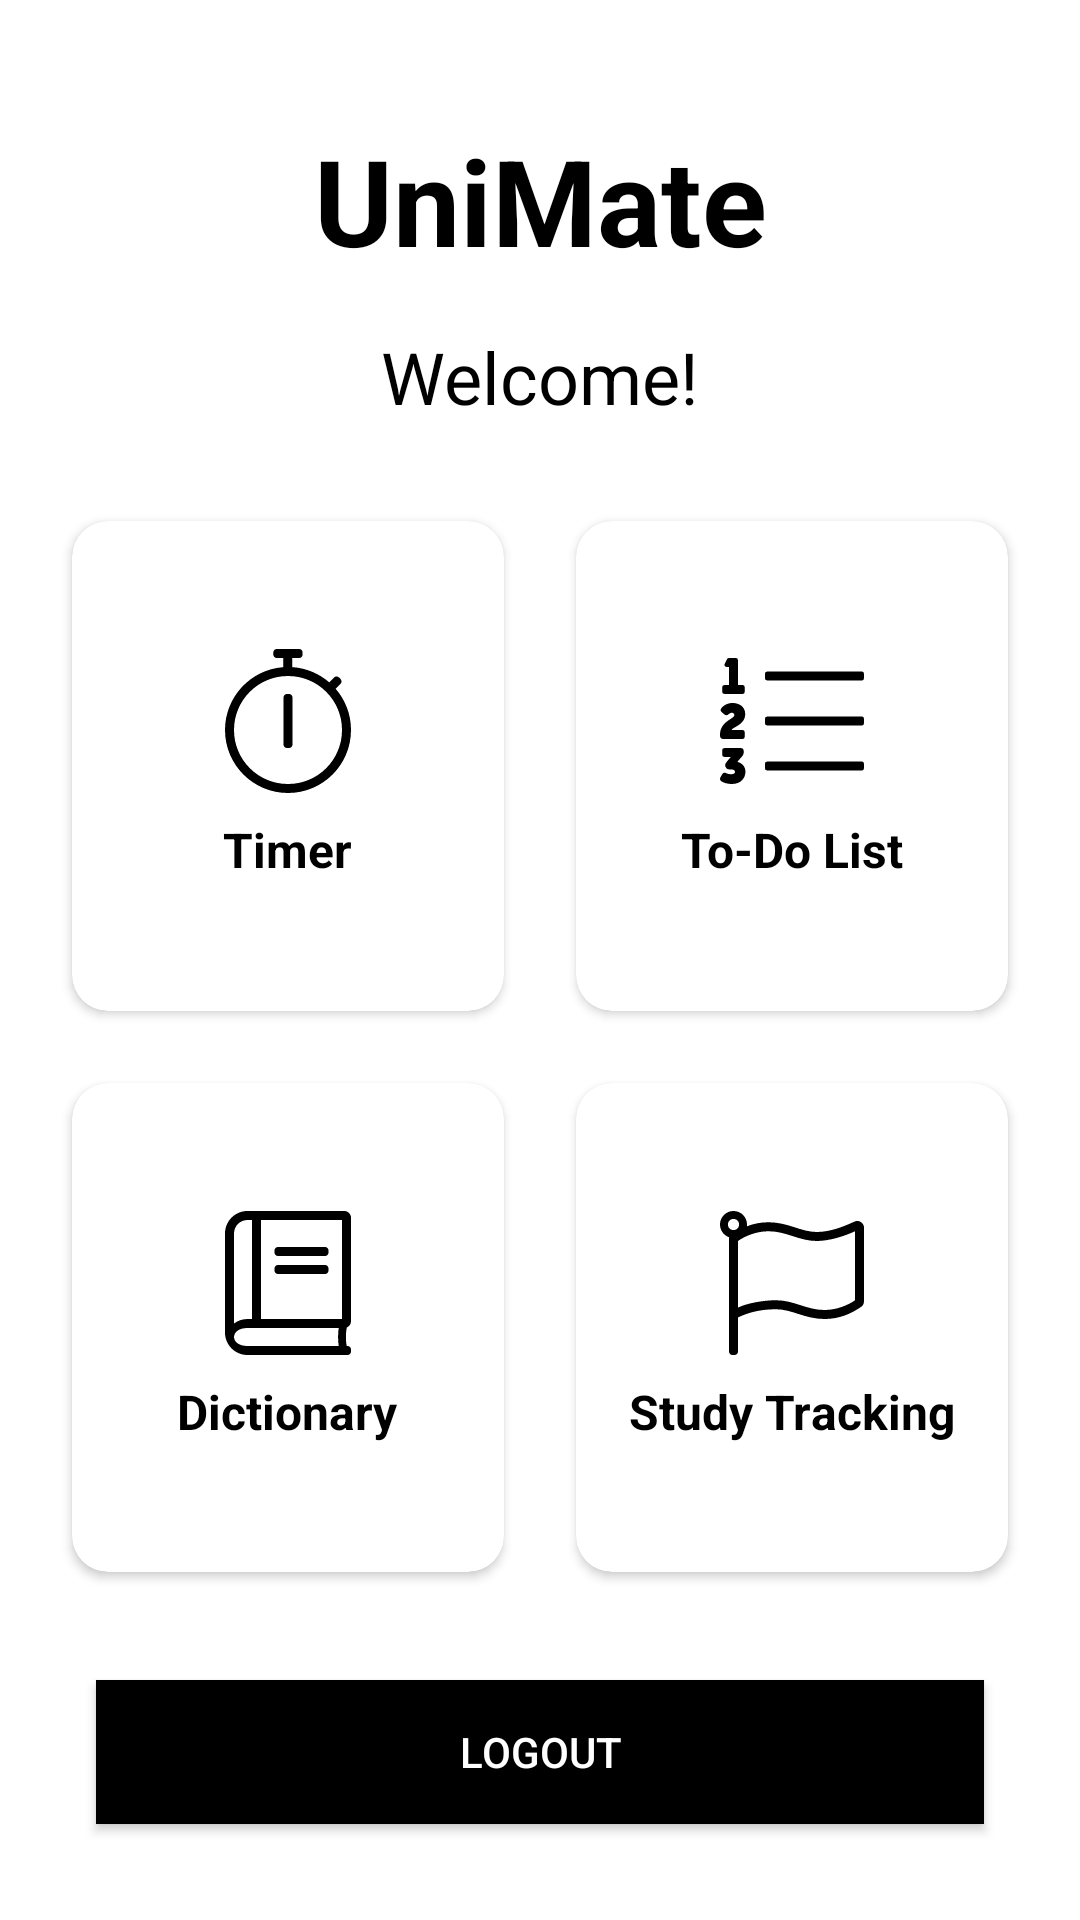

Layout XML and referenced resources for this Android screen:
<!-- AndroidManifest.xml: application theme Theme.UniMate -->
<!-- res/layout/activity_main.xml -->
<?xml version="1.0" encoding="utf-8"?>

<androidx.constraintlayout.widget.ConstraintLayout xmlns:android="http://schemas.android.com/apk/res/android"
    xmlns:app="http://schemas.android.com/apk/res-auto"
    xmlns:tools="http://schemas.android.com/tools"
    android:id="@+id/main"
    android:layout_width="match_parent"
    android:layout_height="match_parent"
    android:background="@color/colorBackground"
    tools:context=".MainActivity">

    <TextView
        android:id="@+id/tvAppTitle"
        android:layout_width="wrap_content"
        android:layout_height="wrap_content"
        android:layout_marginTop="40dp"
        android:text="UniMate"
        android:textColor="@color/colorText"
        android:textSize="40sp"
        android:textStyle="bold"
        app:layout_constraintEnd_toEndOf="parent"
        app:layout_constraintStart_toStartOf="parent"
        app:layout_constraintTop_toTopOf="parent" />

    <TextView
        android:id="@+id/tvWelcomeMessage"
        android:layout_width="wrap_content"
        android:layout_height="wrap_content"
        android:layout_marginTop="16dp"
        android:text="Welcome!"
        android:textColor="@color/colorText"
        android:textSize="24sp"
        app:layout_constraintEnd_toEndOf="parent"
        app:layout_constraintStart_toStartOf="parent"
        app:layout_constraintTop_toBottomOf="@+id/tvAppTitle" />

    <androidx.cardview.widget.CardView
        android:id="@+id/cardTimer"
        android:layout_width="0dp"
        android:layout_height="0dp"
        android:layout_marginStart="24dp"
        android:layout_marginTop="32dp"
        android:layout_marginEnd="12dp"
        android:clickable="true"
        android:elevation="4dp"
        android:focusable="true"
        android:foreground="?android:attr/selectableItemBackground"
        app:cardCornerRadius="12dp"
        app:layout_constraintBottom_toTopOf="@+id/cardDictionary"
        app:layout_constraintEnd_toStartOf="@+id/cardTodo"
        app:layout_constraintStart_toStartOf="parent"
        app:layout_constraintTop_toBottomOf="@+id/tvWelcomeMessage">

        <LinearLayout
            android:layout_width="match_parent"
            android:layout_height="match_parent"
            android:gravity="center"
            android:orientation="vertical"
            android:padding="16dp">

            <ImageView
                android:layout_width="48dp"
                android:layout_height="48dp"
                android:src="@drawable/stopwatch"
                android:tint="@color/colorText" />

            <TextView
                android:layout_width="wrap_content"
                android:layout_height="wrap_content"
                android:layout_marginTop="8dp"
                android:text="Timer"
                android:textColor="@color/colorText"
                android:textSize="16sp"
                android:textStyle="bold" />
        </LinearLayout>
    </androidx.cardview.widget.CardView>

    <androidx.cardview.widget.CardView
        android:id="@+id/cardTodo"
        android:layout_width="0dp"
        android:layout_height="0dp"
        android:layout_marginStart="12dp"
        android:layout_marginTop="32dp"
        android:layout_marginEnd="24dp"
        android:clickable="true"
        android:elevation="4dp"
        android:focusable="true"
        android:foreground="?android:attr/selectableItemBackground"
        app:cardCornerRadius="12dp"
        app:layout_constraintBottom_toTopOf="@+id/cardStudyTracking"
        app:layout_constraintEnd_toEndOf="parent"
        app:layout_constraintStart_toEndOf="@+id/cardTimer"
        app:layout_constraintTop_toBottomOf="@+id/tvWelcomeMessage">

        <LinearLayout
            android:layout_width="match_parent"
            android:layout_height="match_parent"
            android:gravity="center"
            android:orientation="vertical"
            android:padding="16dp">

            <ImageView
                android:layout_width="48dp"
                android:layout_height="48dp"
                android:src="@drawable/list_ol"
                android:tint="@color/colorText" />

            <TextView
                android:layout_width="wrap_content"
                android:layout_height="wrap_content"
                android:layout_marginTop="8dp"
                android:text="To-Do List"
                android:textColor="@color/colorText"
                android:textSize="16sp"
                android:textStyle="bold" />
        </LinearLayout>
    </androidx.cardview.widget.CardView>

    <androidx.cardview.widget.CardView
        android:id="@+id/cardDictionary"
        android:layout_width="0dp"
        android:layout_height="0dp"
        android:layout_marginStart="24dp"
        android:layout_marginTop="24dp"
        android:layout_marginEnd="12dp"
        android:layout_marginBottom="36dp"
        android:clickable="true"
        android:elevation="4dp"
        android:focusable="true"
        android:foreground="?android:attr/selectableItemBackground"
        app:cardCornerRadius="12dp"
        app:layout_constraintBottom_toTopOf="@+id/btnLogout"
        app:layout_constraintEnd_toStartOf="@+id/cardStudyTracking"
        app:layout_constraintStart_toStartOf="parent"
        app:layout_constraintTop_toBottomOf="@+id/cardTimer">

        <LinearLayout
            android:layout_width="match_parent"
            android:layout_height="match_parent"
            android:gravity="center"
            android:orientation="vertical"
            android:padding="16dp">

            <ImageView
                android:layout_width="48dp"
                android:layout_height="48dp"
                android:src="@drawable/book"
                android:tint="@color/colorText" />

            <TextView
                android:layout_width="wrap_content"
                android:layout_height="wrap_content"
                android:layout_marginTop="8dp"
                android:text="Dictionary"
                android:textColor="@color/colorText"
                android:textSize="16sp"
                android:textStyle="bold" />
        </LinearLayout>
    </androidx.cardview.widget.CardView>

    <androidx.cardview.widget.CardView
        android:id="@+id/cardStudyTracking"
        android:layout_width="0dp"
        android:layout_height="0dp"
        android:layout_marginStart="12dp"
        android:layout_marginTop="24dp"
        android:layout_marginEnd="24dp"
        android:layout_marginBottom="36dp"
        android:clickable="true"
        android:elevation="4dp"
        android:focusable="true"
        android:foreground="?android:attr/selectableItemBackground"
        app:cardCornerRadius="12dp"
        app:layout_constraintBottom_toTopOf="@+id/btnLogout"
        app:layout_constraintEnd_toEndOf="parent"
        app:layout_constraintStart_toEndOf="@+id/cardDictionary"
        app:layout_constraintTop_toBottomOf="@+id/cardTodo">

        <LinearLayout
            android:layout_width="match_parent"
            android:layout_height="match_parent"
            android:gravity="center"
            android:orientation="vertical"
            android:padding="16dp">

            <ImageView
                android:layout_width="48dp"
                android:layout_height="48dp"
                android:src="@drawable/flag"
                android:tint="@color/colorText" />

            <TextView
                android:layout_width="wrap_content"
                android:layout_height="wrap_content"
                android:layout_marginTop="8dp"
                android:text="Study Tracking"
                android:textColor="@color/colorText"
                android:textSize="16sp"
                android:textStyle="bold" />
        </LinearLayout>
    </androidx.cardview.widget.CardView>

    <Button
        android:id="@+id/btnLogout"
        android:layout_width="match_parent"
        android:layout_height="wrap_content"
        android:layout_margin="32dp"
        android:background="@color/colorText"
        android:paddingStart="24dp"
        android:paddingEnd="24dp"
        android:text="Logout"
        android:textColor="@color/colorBackground"
        app:layout_constraintBottom_toBottomOf="parent"
        app:layout_constraintEnd_toEndOf="parent"
        app:layout_constraintStart_toStartOf="parent" />

</androidx.constraintlayout.widget.ConstraintLayout>
<!-- resources referenced by this layout -->
<resources>
  <color name="colorBackground">#FFFFFF</color>
  <color name="colorText">#000000</color>
  <!-- drawable book (drawable) -->
  <vector xmlns:android="http://schemas.android.com/apk/res/android"
      android:width="448dp"
      android:height="512dp"
      android:viewportWidth="448"
      android:viewportHeight="512">
    <path
        android:fillColor="#FF000000"
        android:pathData="M356,160L188,160c-6.6,0 -12,-5.4 -12,-12v-8c0,-6.6 5.4,-12 12,-12h168c6.6,0 12,5.4 12,12v8c0,6.6 -5.4,12 -12,12zM368,212v-8c0,-6.6 -5.4,-12 -12,-12L188,192c-6.6,0 -12,5.4 -12,12v8c0,6.6 5.4,12 12,12h168c6.6,0 12,-5.4 12,-12zM432.7,480h3.3c6.6,0 12,5.4 12,12v8c0,6.6 -5.4,12 -12,12L80,512c-44.2,0 -80,-35.8 -80,-80L0,80C0,35.8 35.8,0 80,0h344c13.3,0 24,10.7 24,24v368c0,10 -6.2,18.6 -14.9,22.2 -3.6,16.1 -4.4,45.6 -0.4,65.8zM128,384h288L416,32L128,32v352zM32,400c13.4,-10 30,-16 48,-16h16L96,32L80,32c-26.5,0 -48,21.5 -48,48v320zM404.3,480c-3.1,-20.4 -2.9,-45.2 0,-64L80,416c-64,0 -64,64 0,64h324.3z"/>
  </vector>
  <!-- drawable flag (drawable) -->
  <vector xmlns:android="http://schemas.android.com/apk/res/android"
      android:width="512dp"
      android:height="512dp"
      android:viewportWidth="512"
      android:viewportHeight="512">
    <path
        android:fillColor="#FF000000"
        android:pathData="M344.35,74.67C287.74,74.67 242.45,40 172.52,40c-28.49,0 -53.67,5.32 -76.96,14.45C99.55,24.71 75.81,-1.13 46.07,0.04 21.53,1 1.43,20.75 0.08,45.27 -1.15,67.34 12.55,86.38 32,93.26L32,500c0,6.63 5.37,12 12,12h8c6.63,0 12,-5.37 12,-12L64,378.4c31.42,-14.54 72.07,-29.06 135.65,-29.06 56.61,0 101.9,34.67 171.83,34.67 51.31,0 91.93,-17.24 130.01,-42.95 6.59,-4.45 10.51,-11.91 10.51,-19.86L512,59.52c0,-17.55 -18.21,-29.15 -34.12,-21.76 -36.78,17.08 -86.26,36.91 -133.53,36.91zM48,28c11.03,0 20,8.97 20,20s-8.97,20 -20,20 -20,-8.97 -20,-20 8.97,-20 20,-20zM480,317.33C456.88,334.03 415.45,352 371.48,352c-63.62,0 -108.25,-34.67 -171.83,-34.67 -46.02,0 -102.28,10.19 -135.65,26L64,106.67C87.12,89.97 128.55,72 172.52,72c63.62,0 108.25,34.67 171.83,34.67 45.92,0 102.22,-18.81 135.65,-34.67v245.33z"/>
  </vector>
  <!-- drawable stopwatch (drawable) -->
  <vector xmlns:android="http://schemas.android.com/apk/res/android"
      android:width="448dp"
      android:height="512dp"
      android:viewportWidth="448"
      android:viewportHeight="512">
    <path
        android:fillColor="#FF000000"
        android:pathData="M393.3,141.3l17.5,-17.5c4.7,-4.7 4.7,-12.3 0,-17l-5.7,-5.7c-4.7,-4.7 -12.3,-4.7 -17,0l-17.5,17.5c-35.8,-31 -81.5,-50.9 -131.7,-54.2L238.9,32h25c6.6,0 12,-5.4 12,-12v-8c0,-6.6 -5.4,-12 -12,-12h-80c-6.6,0 -12,5.4 -12,12v8c0,6.6 5.4,12 12,12h23v32.6C91.2,73.3 0,170 0,288c0,123.7 100.3,224 224,224s224,-100.3 224,-224c0,-56.1 -20.6,-107.4 -54.7,-146.7zM224,480c-106.1,0 -192,-85.9 -192,-192S117.9,96 224,96s192,85.9 192,192 -85.9,192 -192,192zM228,352h-8c-6.6,0 -12,-5.4 -12,-12L208,172c0,-6.6 5.4,-12 12,-12h8c6.6,0 12,5.4 12,12v168c0,6.6 -5.4,12 -12,12z"/>
  </vector>
  <style name="Theme.UniMate" parent="Theme.Material3.DayNight.NoActionBar">
          <item name="colorPrimary">@color/grayDark</item>
          <item name="colorOnPrimary">@color/white</item>
          <item name="colorSecondary">@color/grayLight</item>
          <item name="colorOnSecondary">@color/black</item>
          <item name="android:colorBackground">@color/colorBackground</item>
          <item name="android:textColor">@color/colorText</item>
      </style>
  <color name="grayDark">#444444</color>
  <color name="white">#FFFFFF</color>
  <color name="grayLight">#D3D3D3</color>
  <color name="black">#000000</color>
</resources>
